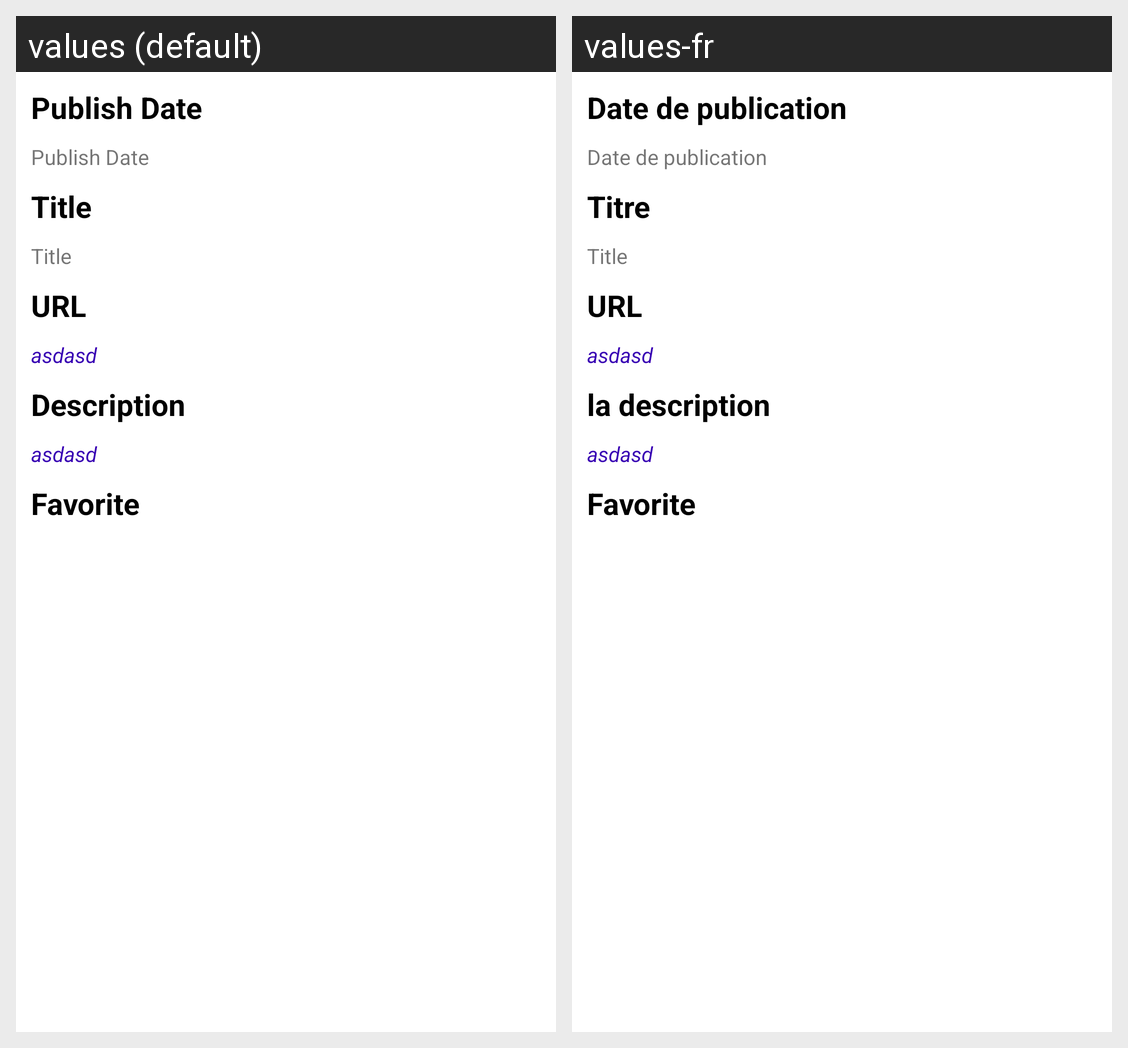

The Android screen above is rendered under two locales of the same app. Produce the string resources it draws, with the default and per-locale values.
Android screen res/layout/activity_detail.xml rendered under 2 locales, left to right: values (default), values-fr. Device: Nexus 5 (rendered at 1080×1920; each locale shown at half size, 540×960, under a caption strip naming it); theme Theme.GuardianNews.
Strings drawn on this screen, with the default value and each locale's value (text and hints the layout hard-codes, and strings that could not be matched under every locale, appear in the picture but are not listed):

publish_date
  values: Publish Date
  values-fr: Date de publication

title
  values: Title
  values-fr: Titre

url
  values: URL
  values-fr: URL

description
  values: Description
  values-fr: la description

favorite
  values: Favorite
  values-fr: Favorite
